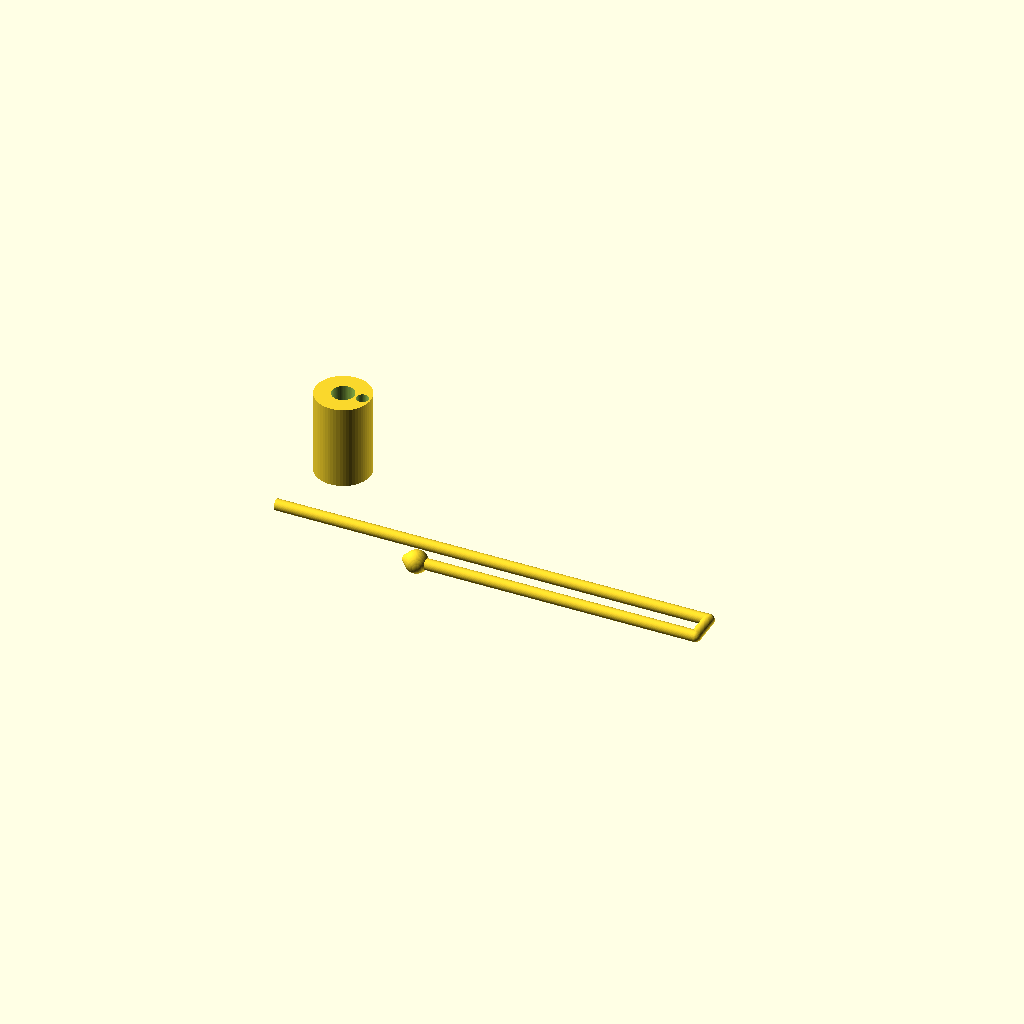
Cell 1: the model at its default parameters.
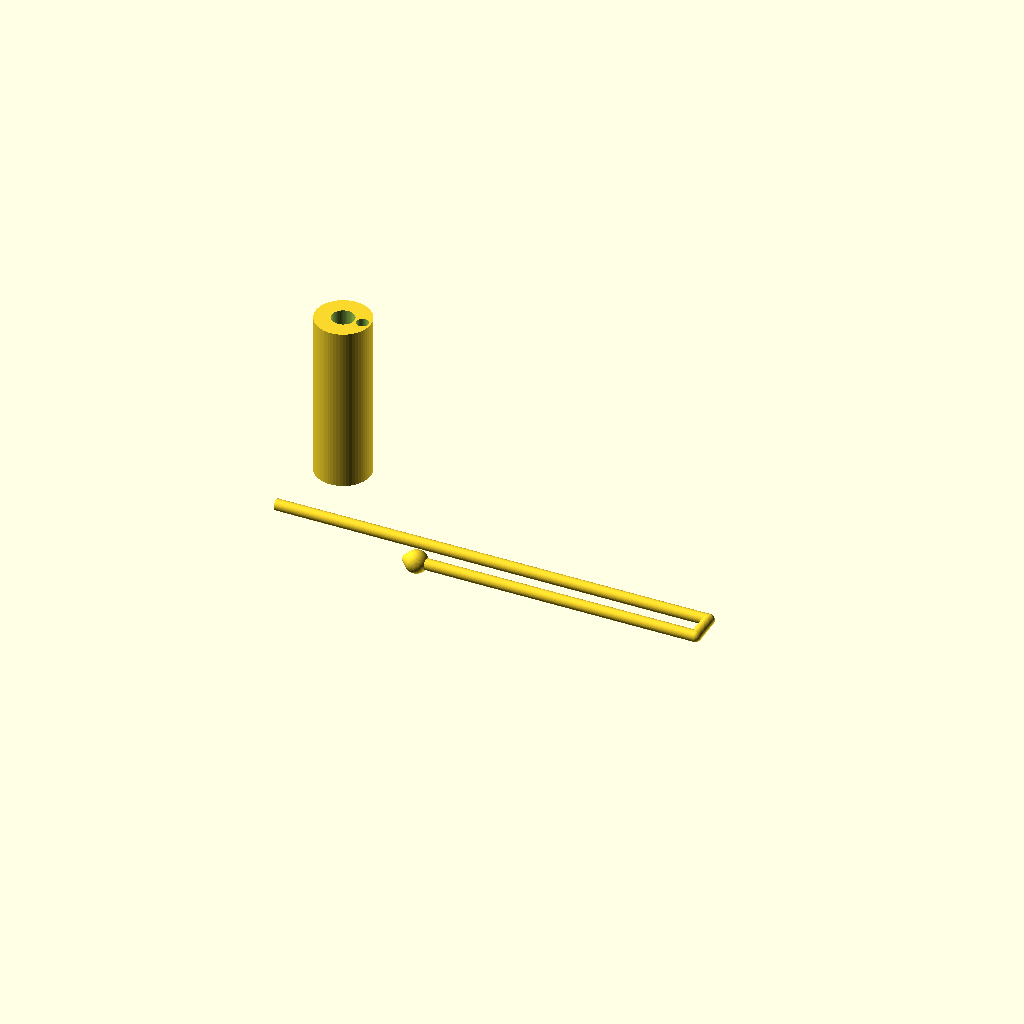
Cell 2 — body_length set to 60, the other parameters unchanged.
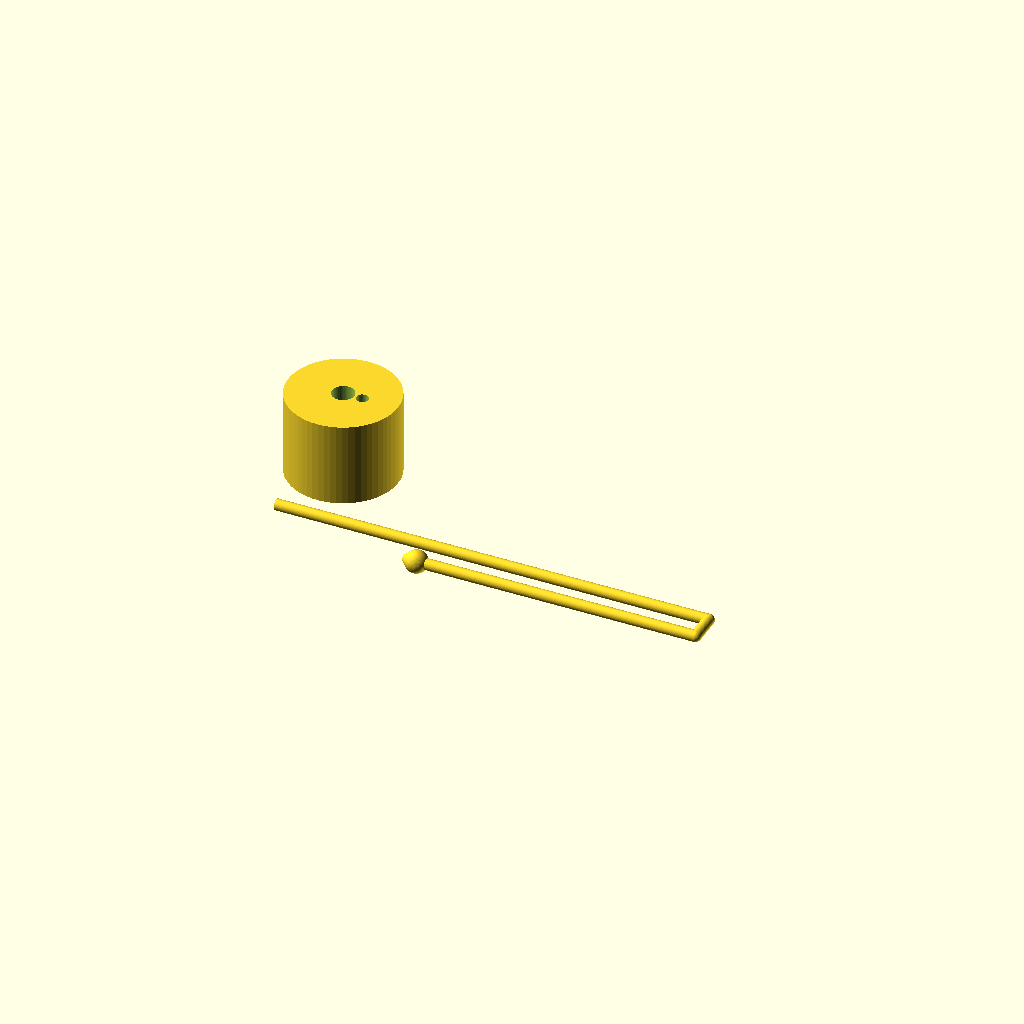
Cell 3: the same model with body_outer_dia = 39.2.
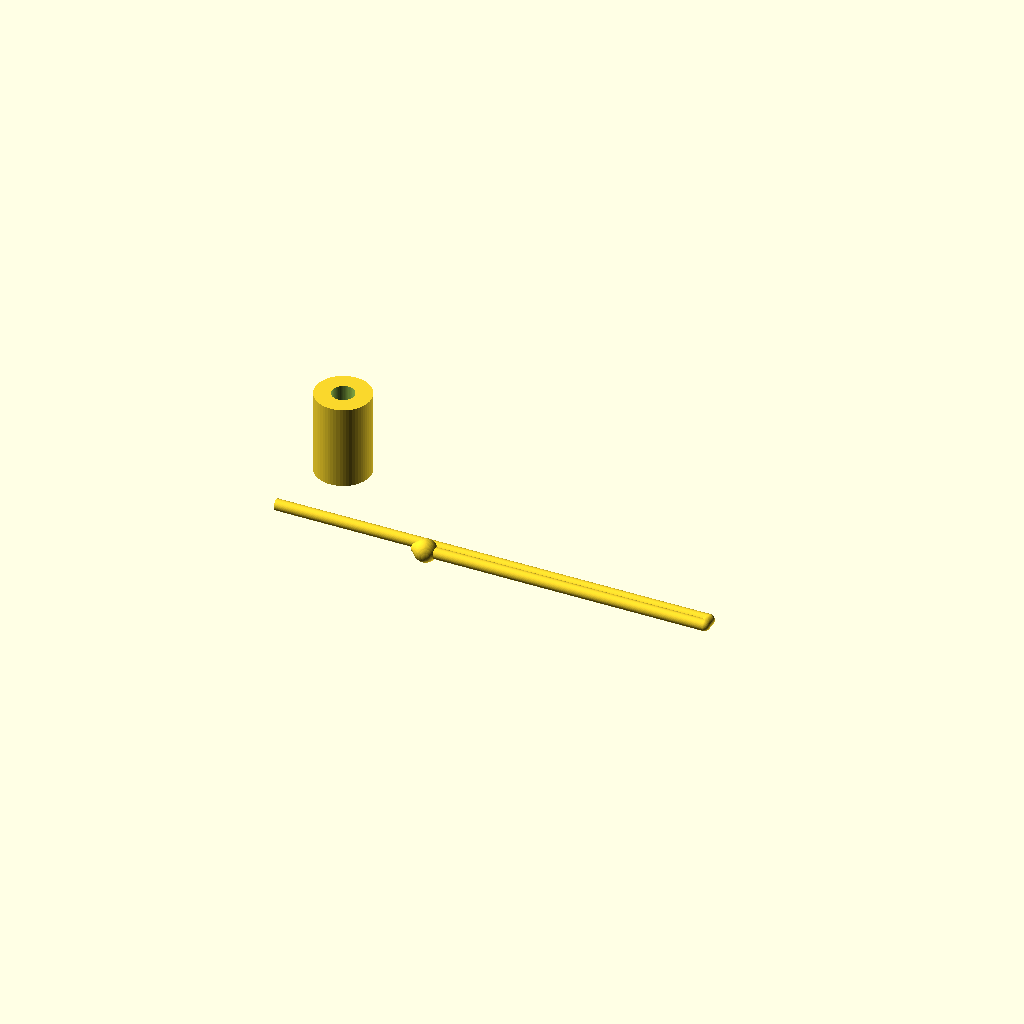
Cell 4 — rod_offset set to 13.8, the other parameters unchanged.
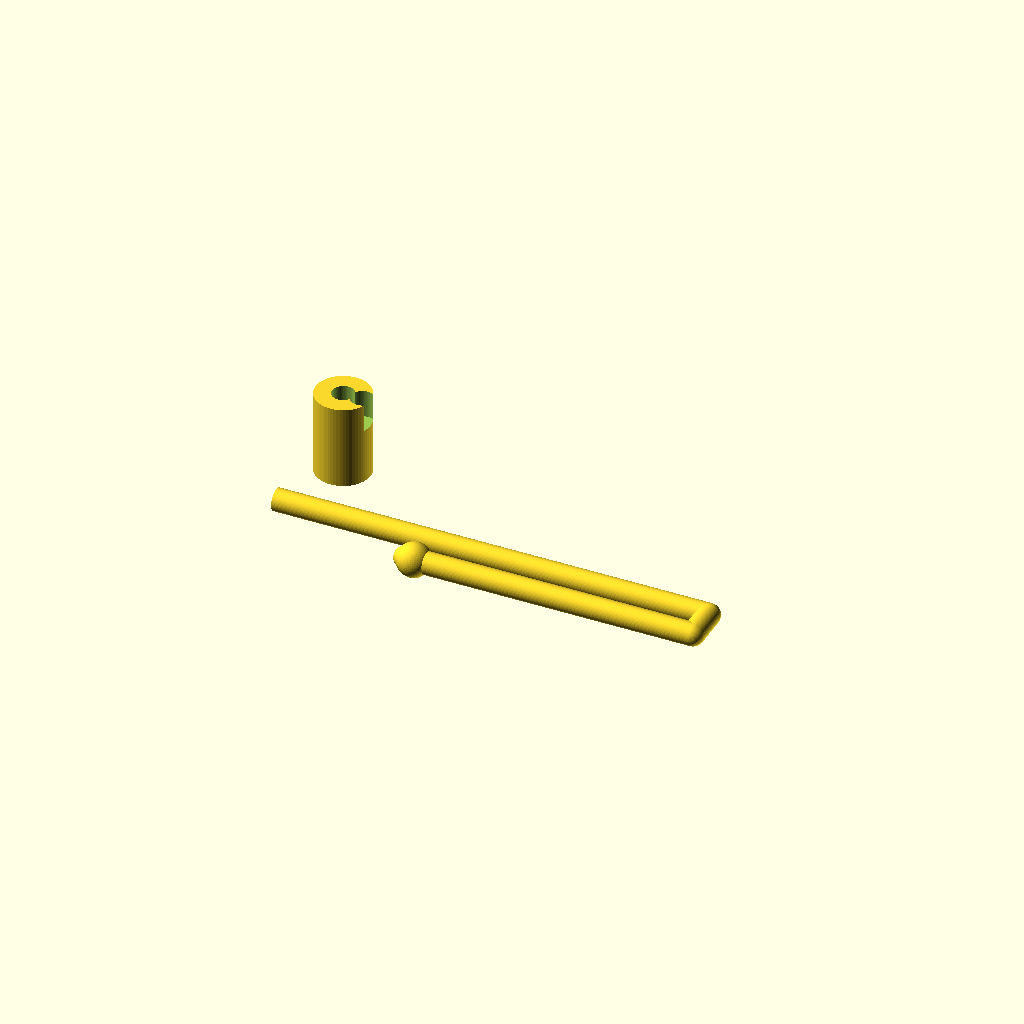
Cell 5: rod_dia = 8 (everything else at default).
All cells are drawn from one camera (rotation 55°, 0°, 25°, orthographic, colour scheme Cornfield), so only the parameter changes between them.
Source of the model, 01_スライド式3音響管/sliding_three_tube_part.scad:
// --- 3Dプリント用 スライド式3音響管のパーツ ---

// [寸法設定]
body_length = 30.0;
body_outer_dia = 19.6;      // 20mm管用のスライダー外径
hole_dia = 8.0;             // 狭めの内径は8mm
rod_offset = 6.9;           // 8mm穴と外壁の「真ん中」にロッドが来るように
rod_dia = 4.0;              // 棒の太さ
inner_rod_length = 145.0;   // 内側の棒の長さ
outer_rod_length = 100.0;   // 外側の棒（持ち手）の長さ
tube_outer_dia = 26.0;      // 音響管の外径
outer_offset = (tube_outer_dia / 2) + (rod_dia / 2) + 2.0; 

$fn = 60; // 滑らかさ

// --- 1. スライダー本体（立ててプリント） ---
translate([0, 20, 0]) {
    difference() {
        cylinder(h = body_length, d = body_outer_dia, center = false);
        
        // 狭めの内径: 8mm
        translate([0, 0, -1]) cylinder(h = body_length + 2, d = hole_dia, center = false);
        
        // ロッドを差し込むための穴（深さ10mm）
        translate([rod_offset, 0, body_length - 10]) 
            cylinder(h = 11, d = rod_dia + 0.3, center = false);
    }
}

// --- 2. トロンボーンロッド（寝かせてプリント） ---
translate([0, -10, rod_dia/2]) {
    union() {
        // 本体に差し込むための10mmを余分に長くしています
        translate([-10, 0, 0])
            rotate([0, 90, 0]) cylinder(h = inner_rod_length + 10, d = rod_dia);
        
        // 折り返し（Uターン）部分
        hull() {
            translate([inner_rod_length, 0, 0]) sphere(d = rod_dia);
            translate([inner_rod_length, -(outer_offset - rod_offset), 0]) sphere(d = rod_dia);
        }
        
        // 外側のロッド（持ち手）
        translate([inner_rod_length - outer_rod_length, -(outer_offset - rod_offset), 0])
            rotate([0, 90, 0]) cylinder(h = outer_rod_length, d = rod_dia);
            
        // グリップ（指掛け）
        translate([inner_rod_length - outer_rod_length, -(outer_offset - rod_offset), 0])
            hull() {
                sphere(d = rod_dia + 4);
                translate([-3, 0, 0]) sphere(d = rod_dia);
            }
    }
}
Parameter table extracted from the source (name, type, default, range or options):
body_length: number, default 30
body_outer_dia: number, default 19.6
hole_dia: number, default 8
rod_offset: number, default 6.9
rod_dia: number, default 4
inner_rod_length: number, default 145
outer_rod_length: number, default 100
tube_outer_dia: number, default 26
